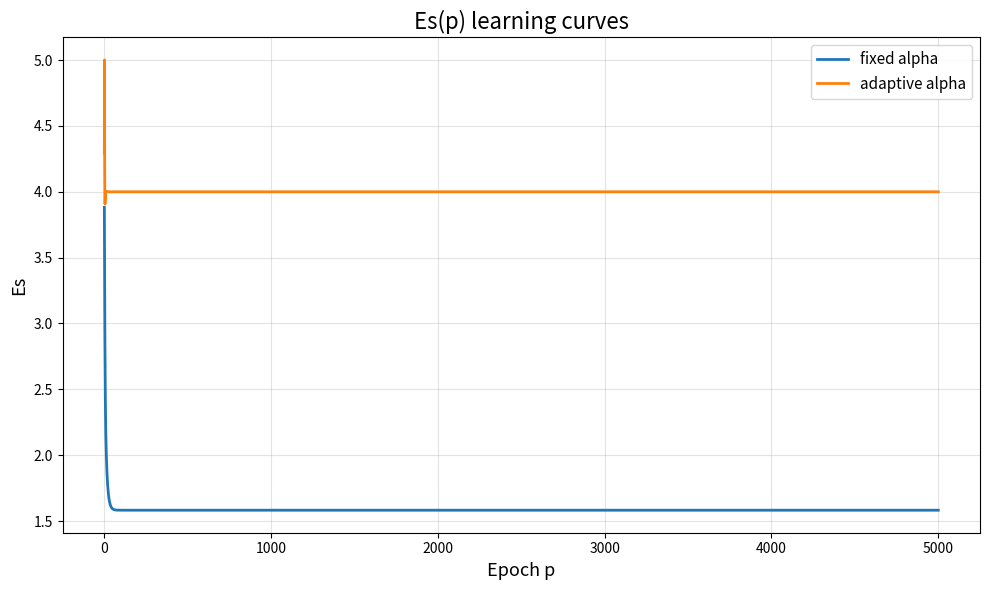
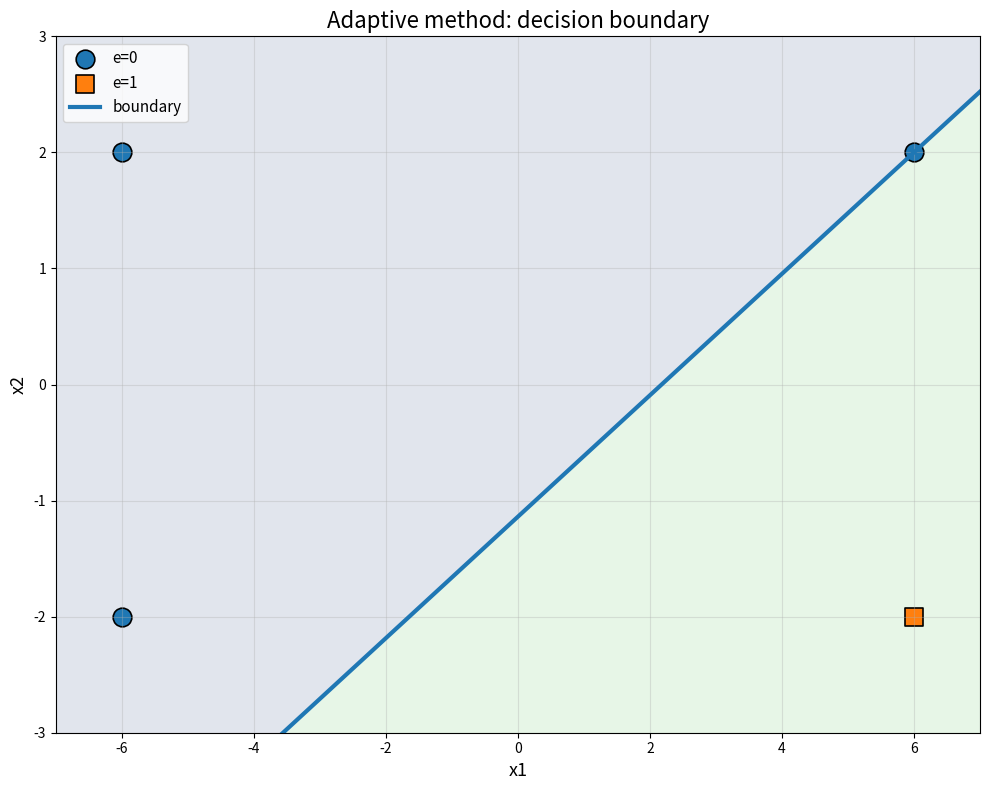
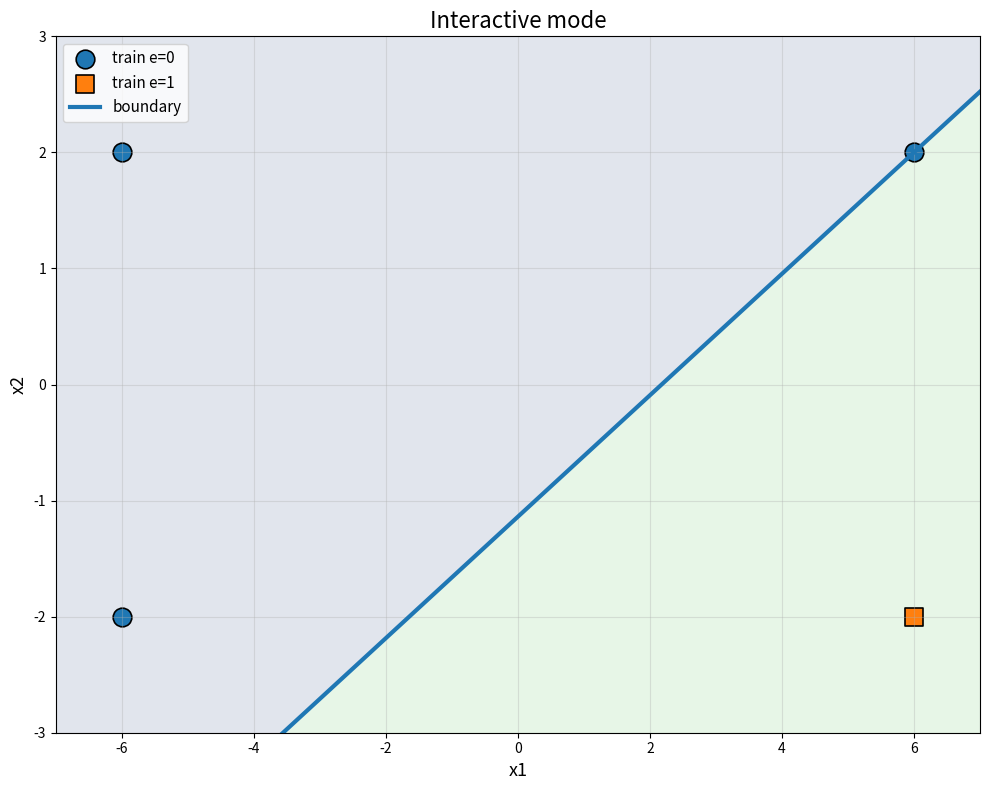

These figures' Python source, in order: (Note: this script raises an exception after producing the figures.)
import numpy as np
import matplotlib
matplotlib.rcParams['toolbar'] = 'None'
import matplotlib.pyplot as plt

X = np.array([
    [6, 2],
    [-6, 2],
    [6, -2],
    [-6, -2]
], dtype=float)

E = np.array([0, 0, 1, 0], dtype=int)
T = np.where(E == 0, -1, 1).astype(float)

X1_MIN, X1_MAX = -7.0, 7.0
X2_MIN, X2_MAX = -3.0, 3.0

def step(u):
    return 1 if u >= 0 else 0

def net(x, w, b):
    return float(np.dot(w, x) + b)

def train_fixed_alpha(X, T, alpha=0.01, Ee=1e-4, max_epochs=5000):
    w = np.zeros(X.shape[1], dtype=float)
    b = 0.0
    Es_hist = []
    epochs = 0

    while epochs < max_epochs:
        Es = 0.0
        for x, t in zip(X, T):
            y = net(x, w, b)
            err = t - y
            Es += err ** 2
            w += alpha * err * x
            b += alpha * err
        Es_hist.append(Es)
        epochs += 1
        if Es <= Ee:
            break

    return w, b, np.array(Es_hist), epochs

def train_adaptive_alpha(X, T, Ee=1e-4, max_epochs=5000):
    w = np.zeros(X.shape[1], dtype=float)
    b = 0.0
    Es_hist = []
    epochs = 0

    while epochs < max_epochs:
        Es = 0.0
        for x, t in zip(X, T):
            y = net(x, w, b)
            err = t - y
            Es += err ** 2

            denom = np.dot(x, x) + 1.0
            alpha_t = 1.0 / denom if denom != 0 else 0.0

            w += alpha_t * err * x
            b += alpha_t * err

        Es_hist.append(Es)
        epochs += 1
        if Es <= Ee:
            break

    return w, b, np.array(Es_hist), epochs

def forward_class(X, w, b):
    return np.array([step(net(x, w, b)) for x in X], dtype=int)

def plot_es(hist_fixed, hist_adapt):
    plt.figure(figsize=(10, 6))
    plt.plot(np.arange(1, len(hist_fixed) + 1), hist_fixed, linewidth=2, label="fixed alpha")
    plt.plot(np.arange(1, len(hist_adapt) + 1), hist_adapt, linewidth=2, label="adaptive alpha")
    plt.title("Es(p) learning curves", fontsize=16)
    plt.xlabel("Epoch p", fontsize=13)
    plt.ylabel("Es", fontsize=13)
    plt.grid(True, alpha=0.35)
    plt.legend(fontsize=11)
    plt.tight_layout()

def plot_boundary_and_points(X, E, w, b, user_point=None):
    plt.figure(figsize=(10, 8))
    plt.xlabel("x1", fontsize=13)
    plt.ylabel("x2", fontsize=13)
    plt.title("Adaptive method: decision boundary", fontsize=16)
    plt.grid(True, alpha=0.35)

    xx, yy = np.meshgrid(
        np.linspace(X1_MIN, X1_MAX, 300),
        np.linspace(X2_MIN, X2_MAX, 300)
    )
    zz = w[0] * xx + w[1] * yy + b
    plt.contourf(xx, yy, zz, levels=[-1000, 0, 1000], alpha=0.15)

    X0 = X[E == 0]
    X1c = X[E == 1]

    if len(X0) > 0:
        plt.scatter(X0[:, 0], X0[:, 1], marker="o", s=180, edgecolors="black", linewidths=1.2, label="e=0")
    if len(X1c) > 0:
        plt.scatter(X1c[:, 0], X1c[:, 1], marker="s", s=180, edgecolors="black", linewidths=1.2, label="e=1")

    w1, w2 = w[0], w[1]
    if abs(w2) >= 1e-12:
        x1_vals = np.linspace(X1_MIN, X1_MAX, 300)
        x2_vals = -(w1 * x1_vals + b) / w2
        plt.plot(x1_vals, x2_vals, linewidth=3, label="boundary")
    elif abs(w1) >= 1e-12:
        x1_const = -b / w1
        plt.axvline(x=x1_const, linewidth=3, label="boundary")

    if user_point is not None:
        u = net(np.array(user_point, dtype=float), w, b)
        cls = step(u)
        marker = "x" if cls == 0 else "*"
        plt.scatter([user_point[0]], [user_point[1]], marker=marker, s=220, linewidths=2.2, label=f"user class={cls}")

    plt.xlim(X1_MIN, X1_MAX)
    plt.ylim(X2_MIN, X2_MAX)
    plt.legend(fontsize=11)
    plt.tight_layout()

def interactive_mode(w, b):
    plt.ion()
    fig, ax = plt.subplots(figsize=(10, 8))
    ax.set_xlabel("x1", fontsize=13)
    ax.set_ylabel("x2", fontsize=13)
    ax.set_title("Interactive mode", fontsize=16)
    ax.grid(True, alpha=0.35)
    ax.set_xlim(X1_MIN, X1_MAX)
    ax.set_ylim(X2_MIN, X2_MAX)

    xx, yy = np.meshgrid(
        np.linspace(X1_MIN, X1_MAX, 300),
        np.linspace(X2_MIN, X2_MAX, 300)
    )
    zz = w[0] * xx + w[1] * yy + b
    ax.contourf(xx, yy, zz, levels=[-1000, 0, 1000], alpha=0.15)

    X0 = X[E == 0]
    X1c = X[E == 1]

    if len(X0) > 0:
        ax.scatter(X0[:, 0], X0[:, 1], marker="o", s=180, edgecolors="black", linewidths=1.2, label="train e=0")
    if len(X1c) > 0:
        ax.scatter(X1c[:, 0], X1c[:, 1], marker="s", s=180, edgecolors="black", linewidths=1.2, label="train e=1")

    w1, w2 = w[0], w[1]
    if abs(w2) >= 1e-12:
        x1_vals = np.linspace(X1_MIN, X1_MAX, 300)
        x2_vals = -(w1 * x1_vals + b) / w2
        ax.plot(x1_vals, x2_vals, linewidth=3, label="boundary")
    elif abs(w1) >= 1e-12:
        x1_const = -b / w1
        ax.axvline(x=x1_const, linewidth=3, label="boundary")

    ax.legend(fontsize=11)
    fig.tight_layout()
    fig.canvas.draw()
    fig.canvas.flush_events()

    while True:
        s = input("x1 x2 (or q): ").strip()
        if s.lower() in ("q", "quit", "exit"):
            break
        try:
            parts = s.replace(",", " ").split()
            if len(parts) != 2:
                print("Need 2 numbers: x1 x2")
                continue
            x1v = float(parts[0])
            x2v = float(parts[1])
        except:
            print("Bad input. Example: 6 -2")
            continue

        u = net(np.array([x1v, x2v], dtype=float), w, b)
        cls = step(u)
        print(f"class = {cls}")

        marker = "x" if cls == 0 else "*"
        ax.scatter([x1v], [x2v], marker=marker, s=220, linewidths=2.2)
        fig.canvas.draw()
        fig.canvas.flush_events()

    plt.ioff()
    plt.show()

def main():
    Ee = 1e-4
    alpha_fixed = 0.01

    w_f, b_f, Es_f, ep_f = train_fixed_alpha(X, T, alpha=alpha_fixed, Ee=Ee)
    w_a, b_a, Es_a, ep_a = train_adaptive_alpha(X, T, Ee=Ee)

    pred_f = forward_class(X, w_f, b_f)
    pred_a = forward_class(X, w_a, b_a)

    acc_f = np.mean(pred_f == E)
    acc_a = np.mean(pred_a == E)

    print(f"Fixed alpha={alpha_fixed}: epochs={ep_f}, Es={Es_f[-1]:.6e}, w={w_f}, b={b_f:.6f}, acc={acc_f:.2f}")
    print(f"Adaptive alpha: epochs={ep_a}, Es={Es_a[-1]:.6e}, w={w_a}, b={b_a:.6f}, acc={acc_a:.2f}")

    if ep_a > 0:
        print(f"Speedup (fixed/adaptive) = {ep_f / ep_a:.2f}x")
    else:
        print("Adaptive finished immediately (unexpected).")

    plot_es(Es_f, Es_a)
    plt.show()

    plot_boundary_and_points(X, E, w_a, b_a)
    plt.show()

    interactive_mode(w_a, b_a)

if __name__ == "__main__":
    main()
